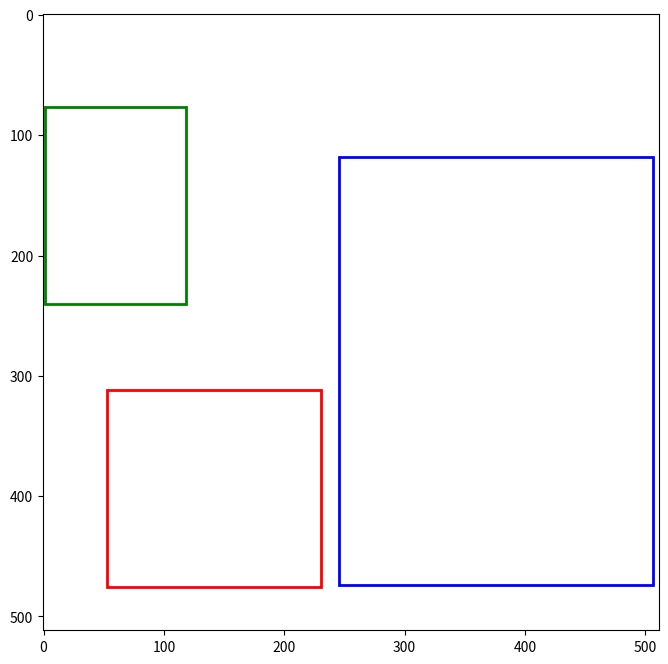

Reproduce this figure in Python.
import matplotlib.pyplot as plt
import matplotlib.patches as patches
import numpy as np

# Define the bounding box coordinates in the format [Top-left x, Top-left y, Width, Height]
bbox_red = (0.103, 0.609, 0.347, 0.32) # new dog
bbox_blue = (0.48, 0.230, 0.51, 0.695)  # cat
bbox_green = (0.00154, 0.15, 0.230, 0.32)  # dog


# Create a figure and axis
fig, ax = plt.subplots(1, figsize=(8, 8))

# Create a white background image
background = np.ones((512, 512, 3))

# Display the background image
ax.imshow(background)

# Create rectangle patches for the bounding boxes
rect_red = patches.Rectangle(
    (bbox_red[0] * 512, bbox_red[1] * 512),
    bbox_red[2] * 512,
    bbox_red[3] * 512,
    linewidth=2,
    edgecolor='r',
    facecolor='none'
)

rect_blue = patches.Rectangle(
    (bbox_blue[0] * 512, bbox_blue[1] * 512),
    bbox_blue[2] * 512,
    bbox_blue[3] * 512,
    linewidth=2,
    edgecolor='b',
    facecolor='none'
)

rect_green = patches.Rectangle(
    (bbox_green[0] * 512, bbox_green[1] * 512),
    bbox_green[2] * 512,
    bbox_green[3] * 512,
    linewidth=2,
    edgecolor='g',
    facecolor='none'
)

# Add the rectangle patches to the plot
ax.add_patch(rect_red)
ax.add_patch(rect_blue)
ax.add_patch(rect_green)

# Save the plot to a file
plt.savefig("bbox_image.png")
plt.close()
